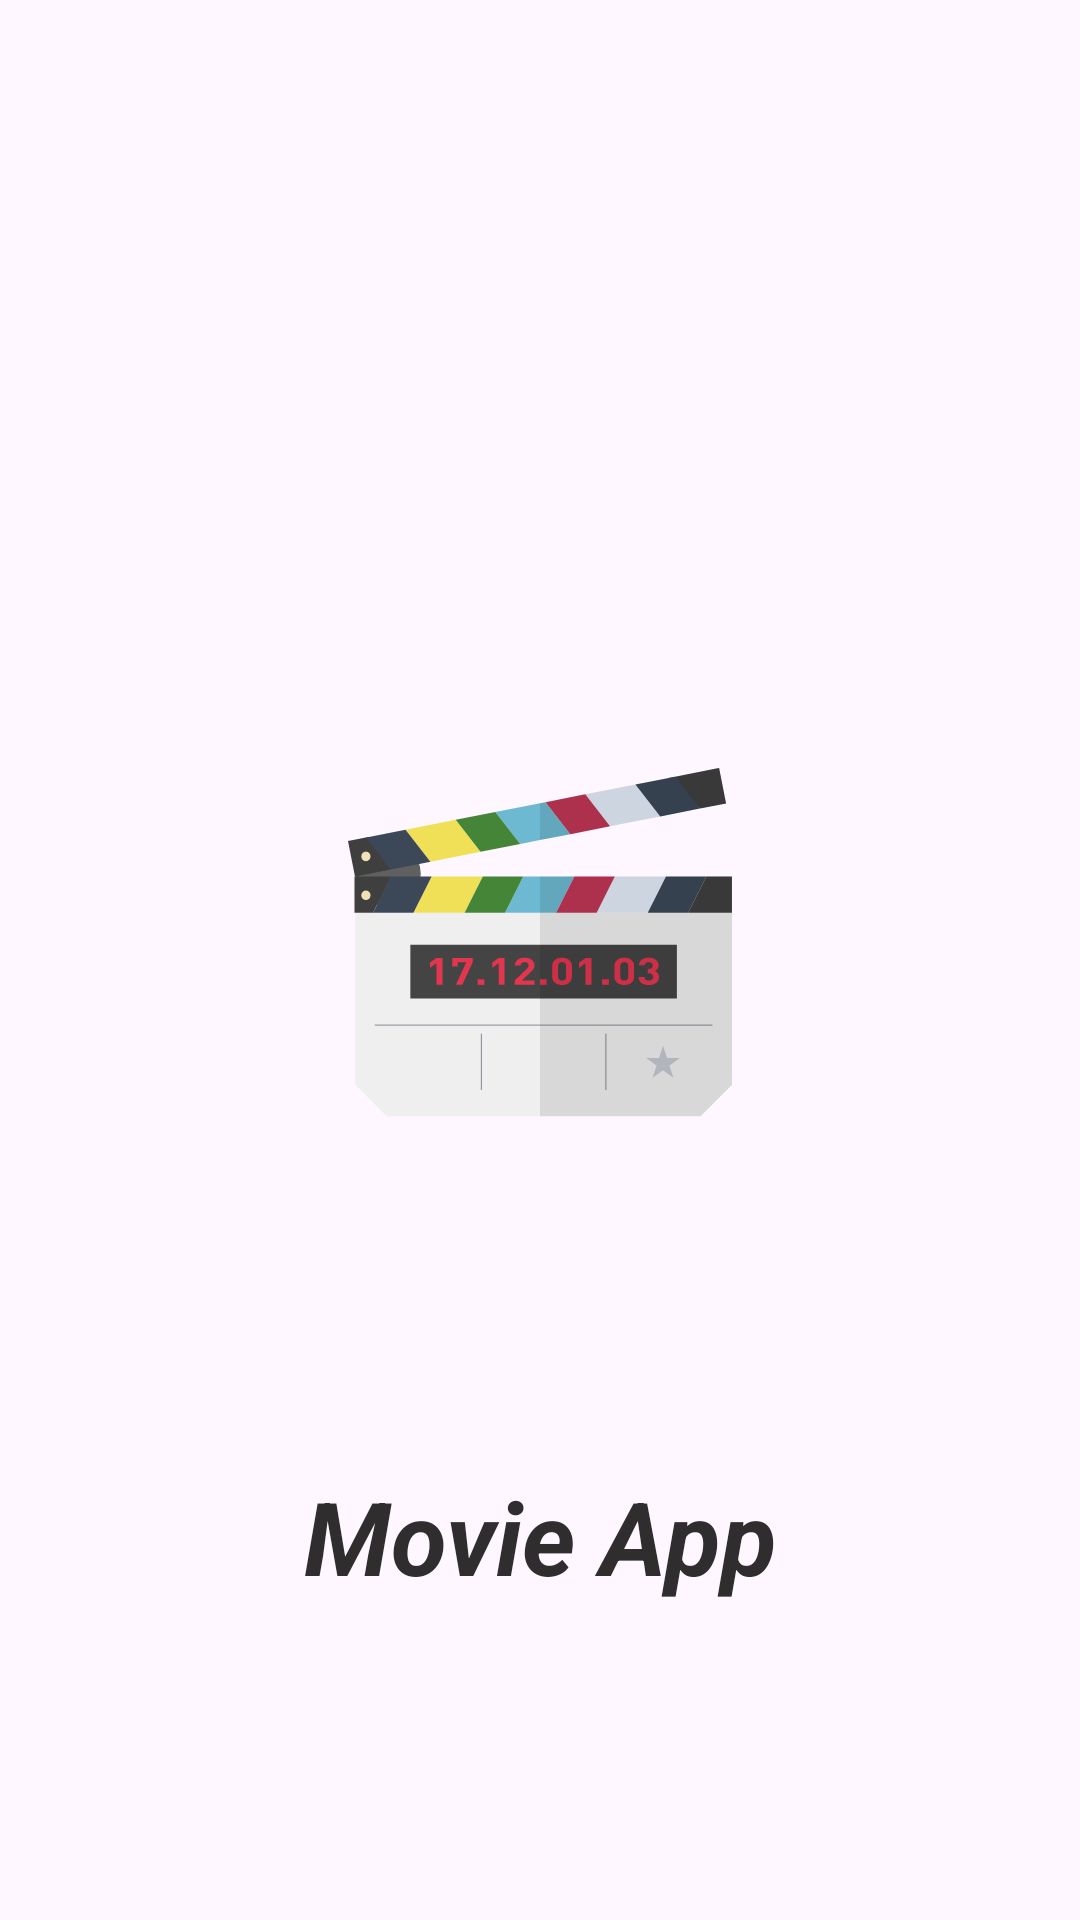

Produce the Android XML layout that renders to this screen, including the resource entries it uses.
<!-- AndroidManifest.xml: application theme Theme.MovieApp -->
<!-- res/layout/fragment_splash.xml -->
<?xml version="1.0" encoding="utf-8"?>
<androidx.constraintlayout.widget.ConstraintLayout xmlns:android="http://schemas.android.com/apk/res/android"
    xmlns:app="http://schemas.android.com/apk/res-auto"
    xmlns:tools="http://schemas.android.com/tools"
    android:layout_width="match_parent"
    android:layout_height="match_parent"
    tools:context=".ui.screen.splash.SplashFragment">


    <ImageView
        android:id="@+id/imgLogo"
        android:layout_width="wrap_content"
        android:layout_height="wrap_content"
        android:contentDescription="@string/splash_image_content_description"
        android:src="@drawable/movie_logo"
        app:layout_constraintBottom_toBottomOf="parent"
        app:layout_constraintEnd_toEndOf="parent"
        app:layout_constraintStart_toStartOf="parent"
        app:layout_constraintTop_toTopOf="parent" />

    <TextView
        android:id="@+id/textView"
        style="@style/Theme.MovieApp.HeaderTextView"
        android:layout_width="wrap_content"
        android:layout_height="wrap_content"
        android:text="@string/app_name"
        android:textSize="34sp"
        android:textStyle="bold|italic"
        app:layout_constraintBottom_toBottomOf="parent"
        app:layout_constraintEnd_toEndOf="parent"
        app:layout_constraintStart_toStartOf="parent"
        app:layout_constraintTop_toBottomOf="@+id/imgLogo" />

</androidx.constraintlayout.widget.ConstraintLayout>
<!-- resources referenced by this layout -->
<resources>
  <!-- drawable movie_logo: vector/xml drawable (drawable, 9074 chars, omitted) -->
  <string name="app_name">Movie App</string>
  <string name="splash_image_content_description">Splash Image</string>
  <style name="Theme.MovieApp.HeaderTextView">
          <item name="android:textStyle">bold</item>
          <item name="android:textColor">@color/header_text_color</item>
          <item name="android:textSize">@dimen/header_text_size</item>
          <item name="fontFamily">@font/inter_bold</item>
      </style>
  <style name="Theme.MovieApp" parent="Base.Theme.MovieApp" />
  <color name="header_text_color">#2F2D2E</color>
  <dimen name="header_text_size">20sp</dimen>
  <style name="Base.Theme.MovieApp" parent="Theme.Material3.DayNight.NoActionBar">
          
          
          <item name="backgroundColor">@color/bg_color</item>
      </style>
  <color name="bg_color">#FFFFFF</color>
</resources>
